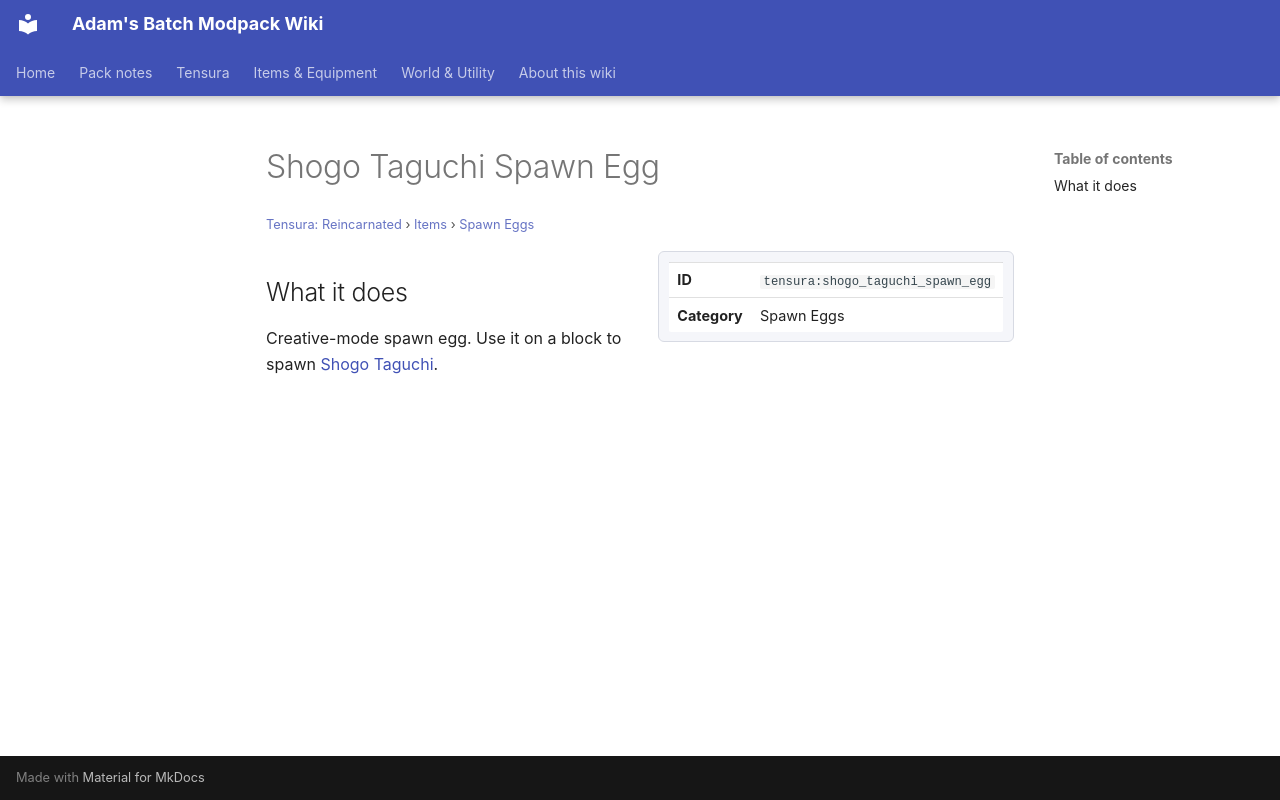

repository: Proteus-Nell/Adams-Batch-MC-Modpack-Wiki · page: tensura-reincarnated/items/spawn-eggs/shogo-taguchi-spawn-egg/index.html · generator: mkdocs

# Shogo Taguchi Spawn Egg

<small>[Tensura: Reincarnated](../../index.md) &rsaquo; [Items](../index.md) &rsaquo; [Spawn Eggs](index.md)</small>

<div class="infobox" markdown>

| | |
|---|---|
| **ID** | `tensura:shogo_taguchi_spawn_egg` |
| **Category** | Spawn Eggs |

</div>

## What it does

Creative-mode spawn egg. Use it on a block to spawn [Shogo Taguchi](../../mobs/shogo-taguchi.md).
